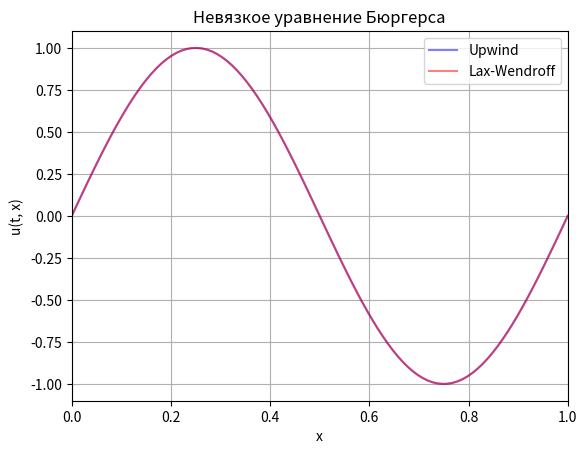

Python code for this plot: (Note: this script raises an exception after producing the figure.)
import numpy as np
import matplotlib.pyplot as plt
import matplotlib.animation as anim

def flux(u):
    return 0.5 * u ** 2

def upwind_sim(u, dt, dx, time_steps):
    for i in range(time_steps):
        f = flux(u[i, :])
        u[i+1, :] = u[i, :] - (dt / dx) * np.where(u[i, :] > 0, f - np.roll(f, 1), np.roll(f, -1) - f)
    return u

def jacobian(u):
    return u

def lax_wendroff_sim(u, dt, dx, time_steps):
    for i in range(time_steps):
        f = flux(u[i, :])
        f_plus  = np.roll(f, -1)
        f_minus = np.roll(f, 1)
        a_plus  = 0.5 * (u[i, :] + np.roll(u[i, :], -1))
        a_minus = 0.5 * (u[i, :] + np.roll(u[i, :], 1))
        u[i+1, :] = u[i, :] - (dt / (2.0 * dx)) * (f_plus - f_minus) + (dt ** 2) / (2.0 * dx ** 2) * (a_plus * (f_plus - f) - a_minus * (f - f_minus))
    return u

def initial_condition(x):
    return np.sin(2*np.pi*x)

n = 100
x = np.linspace(0.0, 1.0, n)
dx = x[1] - x[0]
dt = 0.001
time_steps = 250

u_uw = np.zeros((time_steps + 1, n))
u_uw[0, :] = initial_condition(x)
u_lw = np.zeros((time_steps + 1, n))
u_lw[0, :] = initial_condition(x)

u_uw = upwind_sim(u_uw, dt, dx, time_steps)
u_lw = lax_wendroff_sim(u_lw, dt, dx, time_steps)

fig, ax = plt.subplots()
ax.set_xlim(0.0, 1.0)
ax.grid(True)
ax.set_xlabel('x')
ax.set_ylabel('u(t, x)')
ax.set_title('Невязкое уравнение Бюргерса')

line1, = ax.plot(x, u_uw[0, :], c='blue', alpha=0.5)
line2, = ax.plot(x, u_lw[0, :], c='red', alpha=0.5)

ax.legend(['Upwind', 'Lax-Wendroff'])

def animate(i, x, u_uw, u_lw):
    line1.set_data(x, u_uw[i, :])
    line2.set_data(x, u_lw[i, :])
    return line1, line2,

ani = anim.FuncAnimation(fig, animate, frames=time_steps + 1, interval=100, fargs=(x, u_uw, u_lw,))

from IPython.display import HTML
HTML(ani.to_jshtml())

def upwind_viscous_sim(u, dt, dx, time_steps, nu = 0.1, periodic_bc = True):
    if periodic_bc:
        for i in range(time_steps):
            f = flux(u[i, :])
            u[i+1, :] = u[i, :] - (dt / dx) * np.where(u[i, :] > 0, f - np.roll(f, 1), np.roll(f, -1) - f) + nu * dt / dx ** 2 * (np.roll(u[i, :], -1) - 2 * u[i, :] + np.roll(u[i, :], 1))
    else:
        for i in range(time_steps):
            f = flux(u[i, :])
            u_plus = np.roll(u[i, :], -1)
            u_minus = np.roll(u[i, :], 1)
            u_plus[-1] = u_plus[-2]
            u_minus[0] = u_minus[1]
            f_plus = flux(u_plus)
            f_minus = flux(u_minus)
            u[i+1, :] = u[i, :] - (dt / dx) * np.where(u[i, :] > 0, f - f_minus, f_plus - f) + nu * dt / dx ** 2 * (u_plus - 2 * u[i, :] + u_minus)
    return u

def lax_wendroff_viscous_sim(u, dt, dx, time_steps, nu = 0.01, periodic_bc = True):
    if periodic_bc:
        for i in range(time_steps):
            f = flux(u[i, :])

            f_plus  = np.roll(f, -1)
            f_minus = np.roll(f, 1)
            a_plus  = 0.5 * (u[i, :] + np.roll(u[i, :], -1))
            a_minus = 0.5 * (u[i, :] + np.roll(u[i, :], 1))
            u[i+1, :] = u[i, :] - (dt / (2.0 * dx)) * (f_plus - f_minus) + (dt**2) / (2.0 * dx**2) * (a_plus * (f_plus - f) - a_minus * (f - f_minus)) + nu * dt / dx ** 2 * (np.roll(u[i, :], -1) - 2 * u[i, :] + np.roll(u[i, :], 1))
    else:
        for i in range(time_steps):
            f = flux(u[i, :])
            u_plus = np.roll(u[i, :], -1)
            u_minus = np.roll(u[i, :], 1)
            u_plus[-1] = u_plus[-2]
            u_minus[0] = u_minus[1]
            f_plus = flux(u_plus)
            f_minus = flux(u_minus)
            a_plus  = 0.5 * (u[i, :] + u_plus)
            a_minus = 0.5 * (u[i, :] + u_minus)
            u[i+1, :] = u[i, :] - (dt / (2.0 * dx)) * (f_plus - f_minus) + (dt**2) / (2.0 * dx**2) * (a_plus * (f_plus - f) - a_minus * (f - f_minus)) + nu * dt / dx ** 2 * (u_plus - 2 * u[i, :] + u_minus)
    return u

n = 50
x = np.linspace(0.0, 1.0, n)
dx = x[1] - x[0]
dt = 0.005
time_steps = 300
T = dt * time_steps
nu = 0.02

u1 = np.zeros((time_steps + 1, n))
u1[0, :] = initial_condition(x)
u2 = np.zeros((time_steps + 1, n))
u2[0, :] = initial_condition(x)
u3 = np.zeros((time_steps + 1, n))
u3[0, :] = initial_condition(x)
u4 = np.zeros((time_steps + 1, n))
u4[0, :] = initial_condition(x)

nu_array = [0.00025, 0.005, 0.01, 0.02]
u1 = upwind_viscous_sim(u1, dt, dx, time_steps, nu=nu_array[0])
u2 = upwind_viscous_sim(u2, dt, dx, time_steps, nu=nu_array[1])
u3 = upwind_viscous_sim(u3, dt, dx, time_steps, nu=nu_array[2])
u4 = upwind_viscous_sim(u4, dt, dx, time_steps, nu=nu_array[3])

fig, ax = plt.subplots()
ax.set_xlim(0.0, 1.0)
ax.grid(True)
ax.set_xlabel('x')
ax.set_ylabel('u(t, x)')
ax.set_title('Вязкое уравнение Бюргерса, T = {}'.format(T))

line1, = ax.plot(x, u1[0, :], c='blue', alpha=0.5)
line2, = ax.plot(x, u2[0, :], c='red', alpha=0.5)
line3, = ax.plot(x, u3[0, :], alpha=0.5)
line4, = ax.plot(x, u4[0, :], alpha=0.5)

ax.legend([r'\nu = 0.0025', r'\nu = 0.005', r'\nu = 0.01', r'\nu = 0.02'])

def animate(i, x, u1, u2, u3, u4):
    line1.set_data(x, u1[i, :])
    line2.set_data(x, u2[i, :])
    line3.set_data(x, u3[i, :])
    line4.set_data(x, u4[i, :])
    return line1, line2, line3, line4,

ani = anim.FuncAnimation(fig, animate, frames=time_steps // 5, interval=100, fargs=(x, u1[::5], u2[::5], u3[::5], u4[::5],))

from IPython.display import HTML
HTML(ani.to_jshtml())

def exact_solution(x, t, f_minus, f_plus, nu):
    c = (f_plus + f_minus) / 2
    U = (f_plus - f_minus) / 2
    return c - U * np.tanh(U * (x - c * t) / 2 / nu)

n = 100
x = np.linspace(-0.2, 0.8, n)
dx = x[1] - x[0]
dt = 0.0025
time_steps = 250
T = dt * time_steps
nu = 0.005

u1 = np.zeros((time_steps + 1, n))
u1[0, :] = exact_solution(x, 0.0, 0, 2, nu)
u2 = np.zeros((time_steps + 1, n))
u2[0, :] = exact_solution(x, 0.0, 0, 2, nu)

u1 = upwind_viscous_sim(u1, dt, dx, time_steps, nu, False)
u2 = lax_wendroff_viscous_sim(u2, dt, dx, time_steps, nu, False)

fig, ax = plt.subplots()
ax.set_xlim(-0.2, 0.8)
ax.set_ylim(-0.1, 2.2)
ax.grid(True)
ax.set_xlabel('x')
ax.set_ylabel('u(t, x)')
ax.set_title('Вязкое уравнение Бюргерса')

line1, = ax.plot(x, exact_solution(x, 0, 0, 2, nu), c='blue', alpha=0.5)
line2, = ax.plot(x, u1[0, :], c='green', alpha=0.5)
line3, = ax.plot(x, u2[0, :], c='red', alpha=0.5)

ax.legend(['Exact', 'Upwind', 'Lax-Wendroff'])

def animate(i, u1, u2):
    line1.set_data(x, exact_solution(x, 10*i*dt, 0, 2, nu))
    line2.set_data(x, u1[i, :])
    line3.set_data(x, u2[i, :])
    return line1, line2, line3,

ani = anim.FuncAnimation(fig, animate, frames=time_steps // 10, interval=200, fargs=(u1[::10], u2[::10],))

from IPython.display import HTML
HTML(ani.to_jshtml())

nu_len = 10
nu_array = np.linspace(0.001, 0.03, nu_len)

n = 100
x = np.linspace(-0.2, 0.8, n)
dx = x[1] - x[0]
dt = 0.001
time_steps = 300
T = dt * time_steps
nu = 0.01

u = np.zeros((nu_len, time_steps + 1, n))

for i in range(nu_len):
    u[i, 0, :] = exact_solution(x, 0.0, 0.0, 2.0, nu_array[i])
    u[i, :, :] = upwind_viscous_sim(u[i, :, :], dt, dx, time_steps, nu_array[i], False)

fig, ax = plt.subplots()
ax.set_xlim(-0.2, 0.8)
ax.set_ylim(0.0, 2.1)
ax.grid(True)
ax.set_xlabel('x')
ax.set_ylabel('u(t, x)')
ax.set_title('Вязкое уравнение Бюргерса')

line = []
for i in range(nu_len):
    line.append(ax.plot(x, u[i, 0, :], alpha=0.5)[0])
    line[-1].set_label('nu = {:.3f}'.format(nu_array[i]))
ax.legend()

def animate(i, u):
    for j in range(nu_len):
        line[j].set_data(x, u[j, i, :])
    return *line,

ani = anim.FuncAnimation(fig, animate, frames=time_steps // 10, interval=100, fargs=(u[:,::10,:],))

from IPython.display import HTML
HTML(ani.to_jshtml())

def shock_width_90_10(u, x):
    u_min, u_max = np.min(u), np.max(u)
    u_10 = u_min + 0.1 * (u_max - u_min)
    u_90 = u_min + 0.9 * (u_max - u_min)

    x10_candidates = np.interp(u_10, u, x)
    x90_candidates = np.interp(u_90, u[::-1], x[::-1])

    width = abs(x90_candidates - x10_candidates)
    return width

widths = []
for i in range(nu_len):
    widths.append(shock_width_90_10(u[i, -1, :], x))

plt.plot(nu_array, widths)
plt.xlabel('nu')
plt.ylabel('Ширина фронта')
plt.show()
